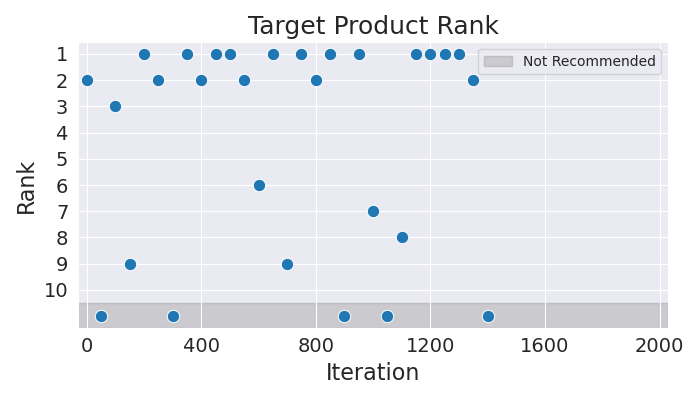

Data behind this chart, as committed beside it:
Iteration, Rank
0, 2
50, 11
100, 3
150, 9
200, 1
250, 2
300, 11
350, 1
400, 2
450, 1
500, 1
550, 2
600, 6
650, 1
700, 9
750, 1
800, 2
850, 1
900, 11
950, 1
1000, 7
1050, 11
1100, 8
1150, 1
1200, 1
1250, 1
1300, 1
1350, 2
1400, 11
